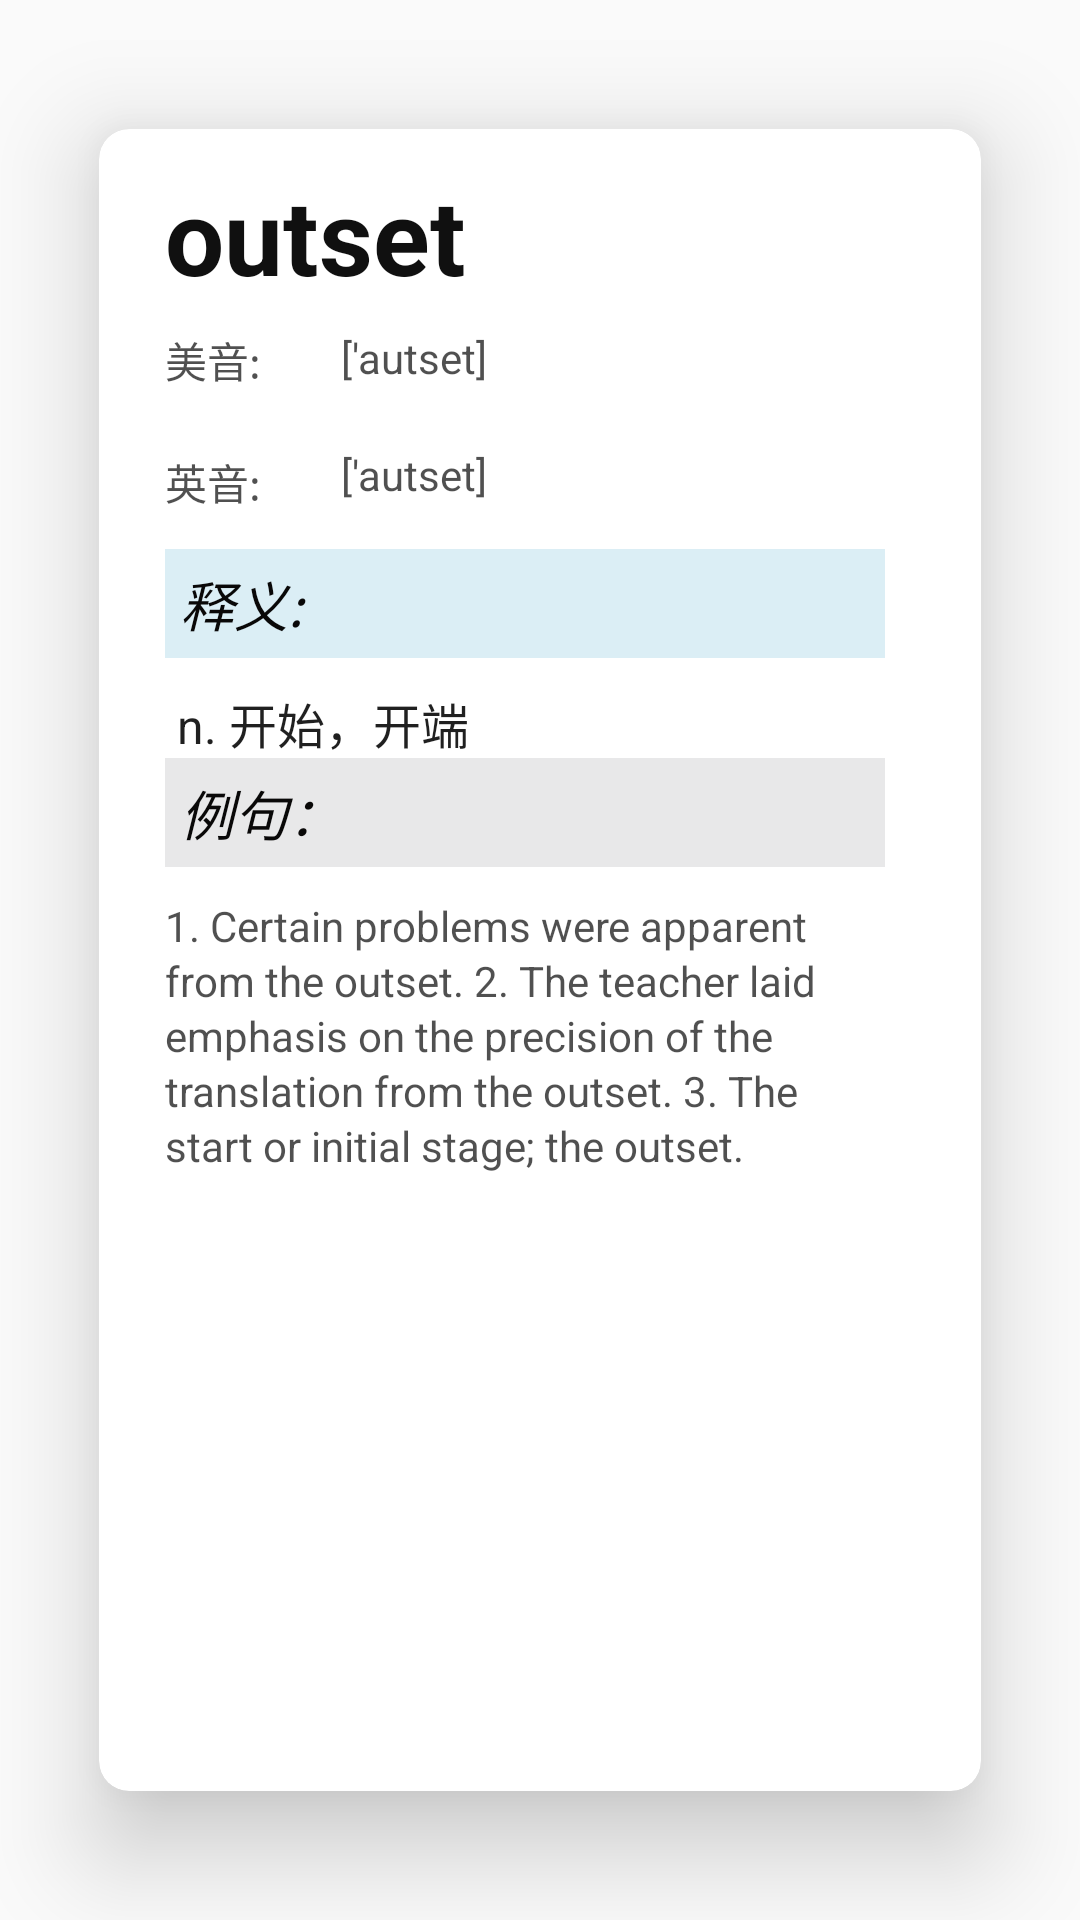

The Android layout XML behind this screen, and the referenced resources:
<!-- AndroidManifest.xml: application theme AppTheme -->
<!-- res/layout/activity_ici_ba.xml -->
<?xml version="1.0" encoding="utf-8"?>
<android.support.constraint.ConstraintLayout xmlns:android="http://schemas.android.com/apk/res/android"
    xmlns:app="http://schemas.android.com/apk/res-auto"
    xmlns:tools="http://schemas.android.com/tools"
    android:layout_width="match_parent"
    android:layout_height="match_parent"
    tools:context=".ICiBaActivity">

    <android.support.v7.widget.CardView
        android:layout_width="match_parent"
        android:layout_height="match_parent"
        android:layout_margin="10dp"
        app:cardCornerRadius="10dp"
        app:cardBackgroundColor="#ffff"
        app:cardElevation="20dp"
        app:contentPadding="2dp"
        app:cardUseCompatPadding="true"
        >
        <include layout="@layout/cv_iciba" />


    </android.support.v7.widget.CardView>

</android.support.constraint.ConstraintLayout>
<!-- res/layout/cv_iciba.xml (included above) -->
<?xml version="1.0" encoding="utf-8"?>
<RelativeLayout xmlns:android="http://schemas.android.com/apk/res/android"
android:layout_width="match_parent"
android:layout_height="match_parent">

<TextView
    android:id="@+id/tv_key"
    android:layout_width="wrap_content"
    android:layout_height="wrap_content"
    android:layout_alignParentTop="true"
    android:layout_marginStart="20dp"
    android:layout_marginLeft="20dp"
    android:layout_marginTop="10dp"
    android:text="outset"
    android:textAppearance="?android:attr/textAppearanceLarge"
    android:textColor="@color/color_word_detail"
    android:textSize="35sp"
    android:textStyle="bold" />

    <TextView
        android:id="@+id/tv_hint_am"
        android:layout_width="wrap_content"
        android:layout_height="wrap_content"
        android:layout_below="@id/tv_key"
        android:layout_alignStart="@id/tv_key"
        android:layout_alignLeft="@id/tv_key"
        android:layout_marginTop="8dp"
        android:text="美音:  "
        android:textColor="@color/color_word_other" />

    <TextView
        android:id="@+id/tv_phono_am"
        android:layout_width="wrap_content"
        android:layout_height="wrap_content"
        android:layout_below="@id/tv_key"
        android:layout_toRightOf="@id/tv_hint_am"
        android:layout_marginTop="8dp"
        android:text="['autset]"
        android:layout_marginLeft="20dp"
        android:textColor="@color/color_word_other" />

    <ImageView
        android:id="@+id/icon_speech_am"
        android:layout_width="40dp"
        android:layout_height="40dp"
        android:layout_below="@id/tv_key"
        android:layout_alignParentRight="true"
        android:layout_marginRight="30dp"
        android:padding="8dp"
        android:src="@mipmap/icon_speaker_off" />


    <TextView
        android:id="@+id/tv_hint_en"
        android:layout_width="wrap_content"
        android:layout_height="wrap_content"
        android:layout_below="@id/tv_hint_am"
        android:layout_alignStart="@id/tv_key"
        android:layout_alignLeft="@id/tv_key"
        android:layout_marginTop="20dp"
        android:text="英音:  "
        android:textColor="@color/color_word_other" />

    <TextView
    android:id="@+id/tv_phono"
    android:layout_width="wrap_content"
    android:layout_height="wrap_content"
    android:layout_below="@id/tv_phono_am"
    android:layout_toRightOf="@id/tv_hint_en"
        android:layout_marginTop="20dp"
    android:text="['autset]"
        android:layout_marginLeft="20dp"
    android:textColor="@color/color_word_other" />

<ImageView
    android:id="@+id/icon_speech"
    android:layout_width="40dp"
    android:layout_height="40dp"
    android:layout_below="@id/icon_speech_am"
    android:layout_alignParentRight="true"
    android:layout_marginRight="30dp"
    android:padding="8dp"
    android:src="@mipmap/icon_speaker_off" />


<TextView
    android:id="@+id/iv_trans"
    android:layout_width="wrap_content"
    android:layout_height="wrap_content"
    android:layout_below="@id/tv_hint_en"
    android:layout_alignStart="@id/tv_hint_en"
    android:layout_alignEnd="@id/icon_speech"
    android:layout_marginTop="12dp"
    android:background="#2C2E9AC4"
    android:enabled="false"
    android:padding="5dp"
    android:text="释义:"
    android:textColor="#090808"
    android:textSize="18sp"
    android:textStyle="italic">

</TextView>

<TextView
    android:id="@+id/tv_trans"
    android:layout_width="match_parent"
    android:layout_height="wrap_content"
    android:layout_below="@id/iv_trans"
    android:layout_alignStart="@id/iv_trans"
    android:layout_alignLeft="@id/iv_trans"
    android:layout_alignEnd="@id/iv_trans"
    android:layout_alignRight="@id/iv_trans"
    android:layout_marginTop="10dp"
    android:text=" n. 开始，开端"
    android:textColor="@color/color_trans_detail"
    android:textSize="16sp" />


<TextView
    android:id="@+id/iv_exam"
    android:layout_width="match_parent"
    android:layout_height="wrap_content"
    android:layout_below="@id/tv_trans"
    android:layout_alignStart="@id/tv_trans"
    android:layout_alignLeft="@+id/tv_trans"
    android:layout_alignEnd="@id/tv_trans"
    android:layout_alignRight="@id/tv_trans"
    android:background="#2C7A7D80"
    android:enabled="false"
    android:padding="5dp"
    android:text="例句："
    android:textColor="#090808"
    android:textIsSelectable="false"
    android:textSize="18sp"
    android:textStyle="italic">

</TextView>

<TextView
    android:id="@+id/tv_exam"
    android:layout_width="match_parent"
    android:layout_height="wrap_content"
    android:layout_below="@+id/iv_exam"
    android:layout_alignStart="@id/iv_exam"
    android:layout_alignLeft="@id/iv_exam"
    android:layout_alignEnd="@id/iv_exam"
    android:layout_alignRight="@id/iv_exam"
    android:layout_marginTop="10dp"
    android:lineSpacingExtra="2dp"
    android:text="1. Certain problems were apparent from the outset.
2. The teacher laid emphasis on the precision of the translation from the outset.
3. The start or initial stage; the outset."
    android:textColor="@color/color_word_other"
    android:textSize="14sp" />
</RelativeLayout>
<!-- resources referenced by this layout -->
<resources>
  <color name="color_trans_detail">#DF000000</color>
  <color name="color_word_detail">#EF000000</color>
  <color name="color_word_other">#AF000000</color>
  <style name="AppTheme" parent="Theme.AppCompat.Light.DarkActionBar">
          
          <item name="colorPrimary">@color/colorPrimary</item>
          <item name="colorPrimaryDark">@color/colorPrimaryDark</item>
          <item name="colorAccent">@color/colorAccent</item>
  
          
          
          
          <item name="android:statusBarColor">@color/color_0176da</item>
  
      </style>
  <color name="colorPrimary">#3F51B5</color>
  <color name="colorPrimaryDark">#303f9f</color>
  <color name="colorAccent">#FF4081</color>
</resources>
